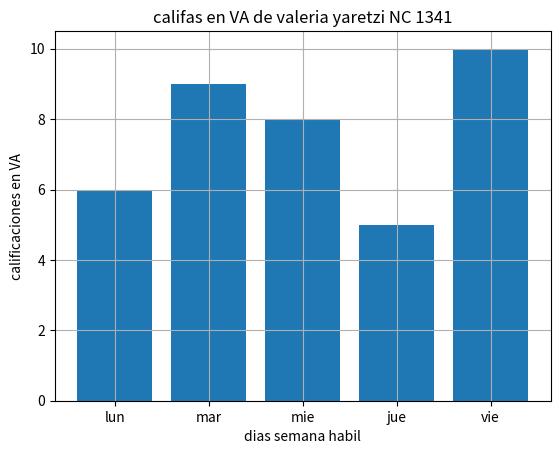

Write the Python code that produced this figure.
import numpy as np 
import matplotlib.pyplot as plt

diasX = ["lun", "mar", "mie", "jue", "vie"]
califa_va_y = [6, 9, 8, 5, 10]

plt.bar(diasX, califa_va_y)
plt.title("califas en VA de valeria yaretzi NC 1341")
plt.xlabel("dias semana habil")
plt.ylabel("calificaciones en VA")
plt.grid(True)

# Guardar la gráfica como archivo de imagen antes de mostrarla
plt.savefig("image.png", bbox_inches='tight')

plt.show()
